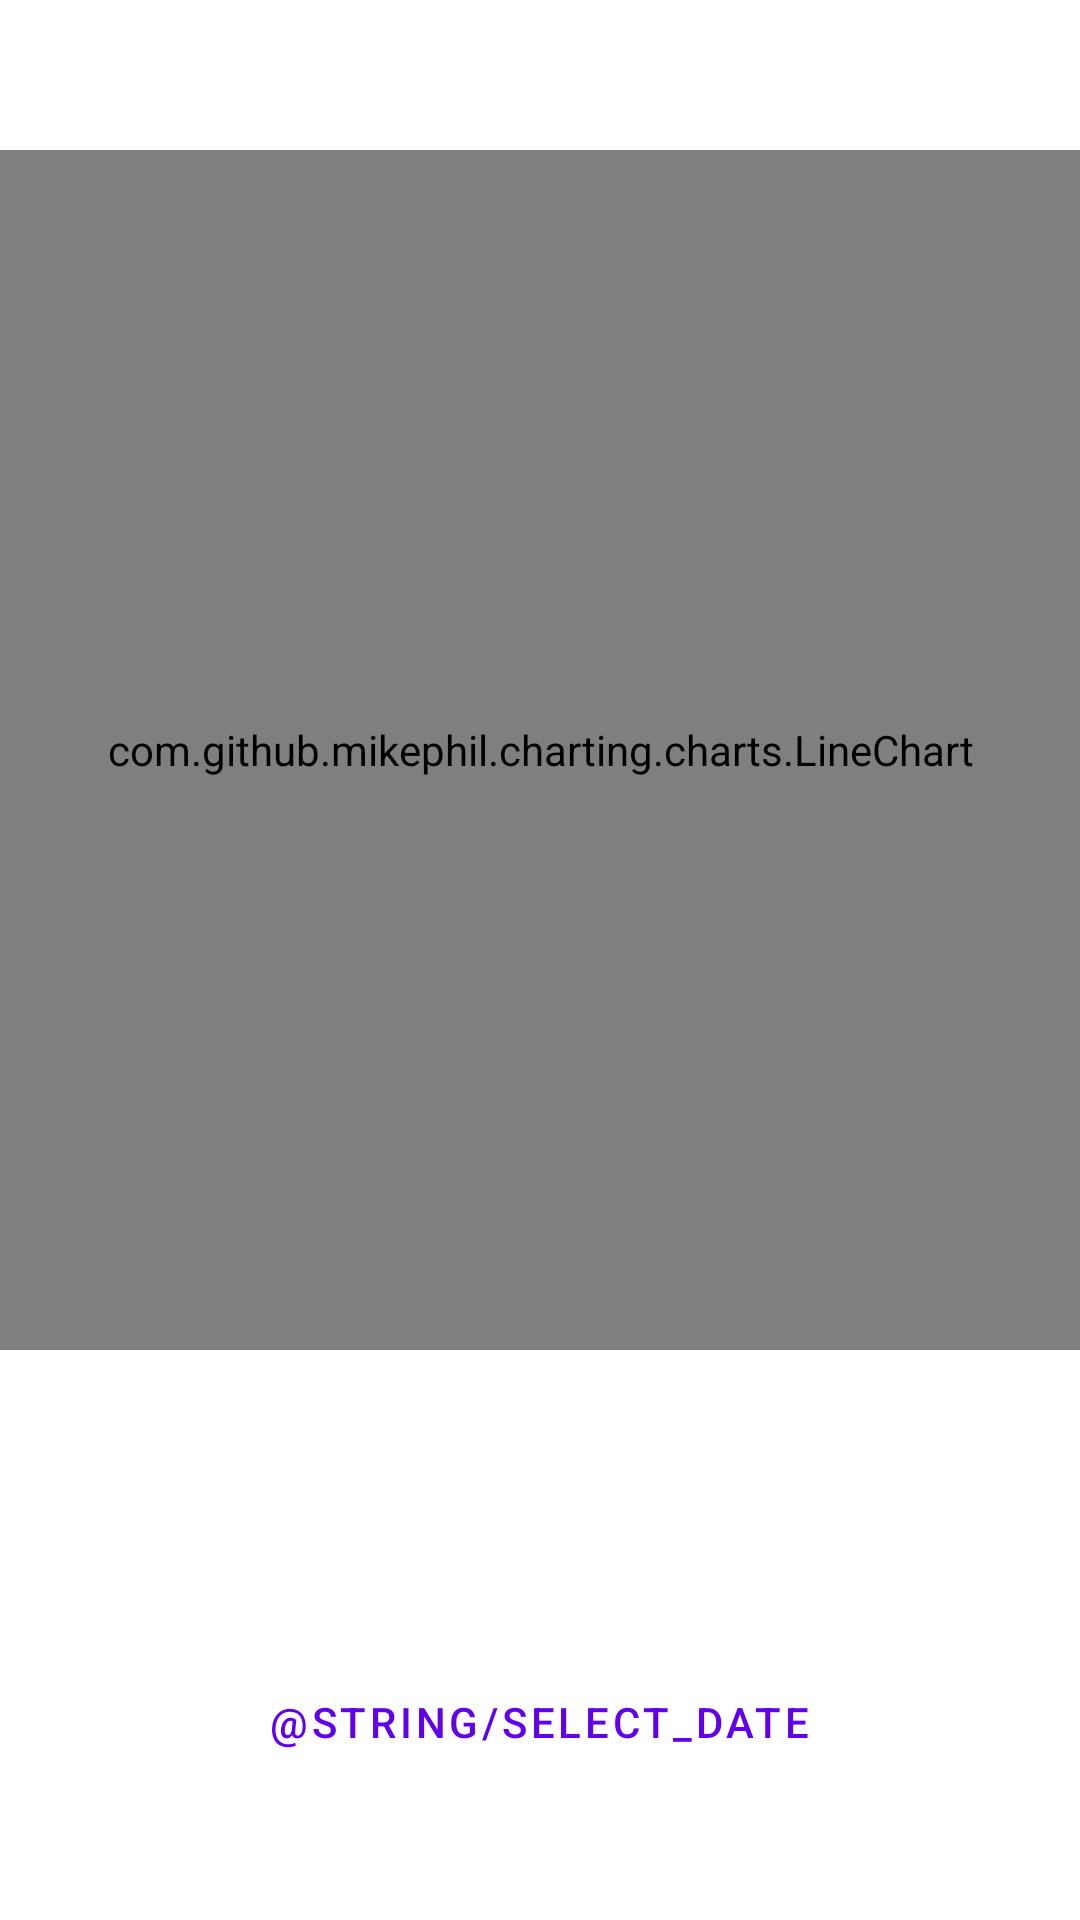

Reconstruct the res/layout file that produces this screen, plus the resources it refers to.
<!-- AndroidManifest.xml: application theme AppTheme -->
<!-- res/layout/fragment_daily_line_chart.xml -->
<?xml version="1.0" encoding="utf-8"?>
<FrameLayout xmlns:android="http://schemas.android.com/apk/res/android"
    xmlns:tools="http://schemas.android.com/tools"
    android:layout_width="match_parent"
    android:layout_height="match_parent"
    tools:context=".fragment.DailyLineChartFragment">

    <RelativeLayout
        android:layout_height="match_parent"
        android:layout_width="match_parent"
        >
        <com.github.mikephil.charting.charts.LineChart
            android:layout_width="match_parent"
            android:layout_height="400dp"
            android:layout_marginTop="50dp"
            android:id="@+id/dailyLineChart"/>
        <Button
        android:layout_width="wrap_content"
        android:layout_height="wrap_content"
        android:id="@+id/btnLineChartDatePicker"
        android:text="@string/select_date"
        style="@style/Widget.MaterialComponents.Button.TextButton"
        android:layout_below="@id/dailyLineChart"
        android:layout_centerInParent="true"
        android:layout_marginTop="100dp"
        />
    </RelativeLayout>

</FrameLayout>
<!-- resources referenced by this layout -->
<resources>
  <style name="AppTheme" parent="Theme.AppCompat">
          
          <item name="colorPrimary">@color/design_default_color_primary</item>
          <item name="colorSecondary">@color/design_default_color_secondary</item>
          <item name="android:colorBackground">@color/design_default_color_background</item>
          <item name="colorError">@color/design_default_color_error</item>
  
          
          <item name="colorPrimaryVariant">@color/design_default_color_primary_variant</item>
          <item name="colorSecondaryVariant">@color/design_default_color_secondary_variant</item>
          <item name="colorSurface">@color/design_default_color_surface</item>
          <item name="colorOnPrimary">@color/design_default_color_on_primary</item>
          <item name="colorOnSecondary">@color/design_default_color_on_secondary</item>
  
          <item name="colorOnError">@color/design_default_color_error</item>
          <item name="scrimBackground">@color/mtrl_scrim_color</item>
          <item name="textAppearanceHeadline1">@style/TextAppearance.MaterialComponents.Headline1</item>
          <item name="textAppearanceHeadline2">@style/TextAppearance.MaterialComponents.Headline2</item>
          <item name="textAppearanceHeadline3">@style/TextAppearance.MaterialComponents.Headline3</item>
          <item name="textAppearanceHeadline4">@style/TextAppearance.MaterialComponents.Headline4</item>
          <item name="textAppearanceHeadline5">@style/TextAppearance.MaterialComponents.Headline5</item>
          <item name="textAppearanceHeadline6">@style/TextAppearance.MaterialComponents.Headline6</item>
          <item name="textAppearanceSubtitle1">@style/TextAppearance.MaterialComponents.Subtitle1</item>
          <item name="textAppearanceSubtitle2">@style/TextAppearance.MaterialComponents.Subtitle2</item>
          <item name="textAppearanceBody1">@style/TextAppearance.MaterialComponents.Body1</item>
          <item name="textAppearanceBody2">@style/TextAppearance.MaterialComponents.Body2</item>
          <item name="textAppearanceCaption">@style/TextAppearance.MaterialComponents.Caption</item>
          <item name="textAppearanceButton">@style/TextAppearance.MaterialComponents.Button</item>
          <item name="textAppearanceOverline">@style/TextAppearance.MaterialComponents.Overline</item>
  
          <item name="materialCalendarStyle">@style/Widget.MaterialComponents.MaterialCalendar</item>
          <item name="materialCalendarFullscreenTheme">@style/ThemeOverlay.MaterialComponents.MaterialCalendar.Fullscreen</item>
          <item name="materialCalendarTheme">@style/ThemeOverlay.MaterialComponents.MaterialCalendar</item>
      </style>
</resources>
